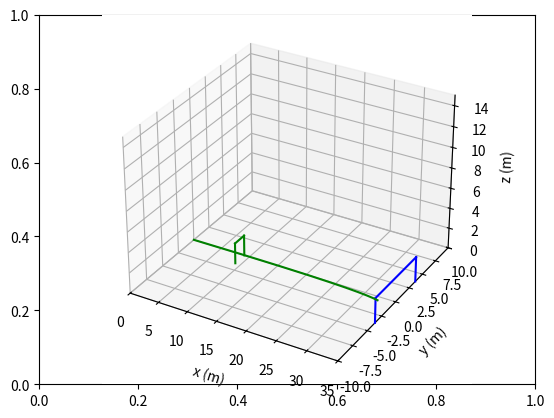
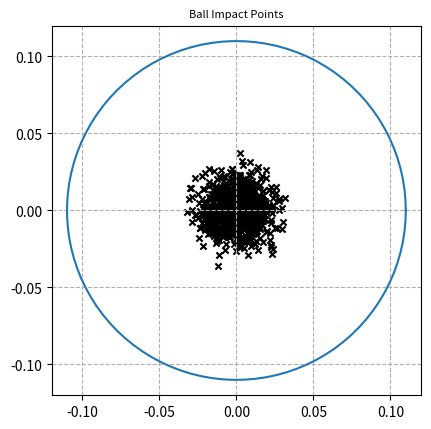

Generate these figures, in order, with matplotlib:
import numpy as np
from math import *
import matplotlib.pyplot as plt

#############################
# Variable Declarations     #
#############################

Fdt = 16.72
Nmc = 1000
m = 0.44
r = 0.11
rho = 1.2
g = 9.81
A = (r**2) * np.pi
k = (rho * A) / (2 * m)
Cx = 0.47
t_0 = 0.0
t_end = 5.0
h = 0.001
distance = 35

#############################
# Function Definitions      #
#############################

def Impact():
    '''
    Randomly generates impact parameters:
        Yc = y-coordinate of impact point as a percentage of radius
        Zc = z-coordinate of impact point as a percentage of radius
        alphaHit = shot angle in degrees (x-y plane)
        betaHit = shot angle in degrees (x-y-r plane)
    '''
    randomY = 0.1 * np.random.randn(1, 1)
    randomZ = 0.1 * np.random.randn(1, 1)
    randomalpha = 0.1 * np.random.randn(1, 1)
    randombeta = 0.1 * np.random.randn(1, 1)

    Yc = randomY[0][0]
    Zc = randomZ[0][0]
    alphaHit = randomalpha[0][0]
    betaHit = randombeta[0][0]

    return Yc, Zc, alphaHit, betaHit


def rotation(Ypercent, Zpercent, r, m, Hitalpha, Hitbeta, Fdt):
    '''
    Calculates the velocity components and angular rotation
    based on the impact point on the ball and impact angles.
    '''
    b = r * Ypercent
    c = r * Zpercent
    a = -np.sqrt(r**2 - c**2 - b**2)

    sinA = np.sin((Hitalpha * np.pi) / 180)
    sinB = np.sin((Hitbeta * np.pi) / 180)
    cosA = np.cos((Hitalpha * np.pi) / 180)
    cosB = np.cos((Hitbeta * np.pi) / 180)

    Fx = Fdt * cosB * cosA
    Fy = Fdt * cosB * sinA
    Fz = Fdt * sinB

    Wx = 5 / (2 * m * (r**2)) * (b * Fz - c * Fy)
    Wy = 5 / (2 * m * (r**2)) * (-a * Fz + c * Fx)
    Wz = 5 / (2 * m * (r**2)) * (a * Fy - b * Fx)

    vx = Fx / m
    vy = Fy / m
    vz = Fz / m

    alpha = (atan(vy / vx) * 180) / np.pi
    beta = (atan(vz / (np.sqrt(vx**2 + vy**2))) * 180) / np.pi

    return vx, vy, vz, alpha, beta, Wx, Wy, Wz


def runge_kutta_4th_order(f, y0, t_0, t_end, h, v, C_MC, C_MB, sinA, cosA, cosB, distance):
    '''
    Solves the system using 4th-order Runge-Kutta method.
    '''
    num_steps = int((t_end - t_0) / h) + 1
    t_values = np.linspace(t_0, t_end, num_steps)
    y_values = np.zeros((num_steps, len(y0)))
    y_values[0] = y0

    for i in range(1, num_steps):
        k1 = h * f(t_values[i - 1], y_values[i - 1], v, C_MC, C_MB, sinA, cosA, cosB)
        k2 = h * f(t_values[i - 1] + 0.5 * h, y_values[i - 1] + 0.5 * k1, v, C_MC, C_MB, sinA, cosA, cosB)
        k3 = h * f(t_values[i - 1] + 0.5 * h, y_values[i - 1] + 0.5 * k2, v, C_MC, C_MB, sinA, cosA, cosB)
        k4 = h * f(t_values[i - 1] + h, y_values[i - 1] + k3, v, C_MC, C_MB, sinA, cosA, cosB)

        y_values[i] = y_values[i - 1] + (k1 + 2 * k2 + 2 * k3 + k4) / 6

        # Check if the ball is out of bounds
        if (y_values[i, 0] < 0) or (y_values[i, 2] < -10) or (y_values[i, 2] > 10) or y_values[i, 0] > distance:
            return y_values[:i+1]

        # Check if the ball hits the ground
        if y_values[i, 4] < 0:
            return y_values[:i+1]

        # Check if the ball scores a goal
        if y_values[i, 0] == distance and (y_values[i, 4] > 2.44) and (-3.66 < y_values[i, 2] < 3.66):
            return y_values[:i+1]
        
        # Check if it hits the wall
        if y_values[i, 0] == 9.1 and ((y_values[i, 4] < 2.00) and (-1.5 < y_values[i, 2] < 0)):
            return y_values[:i+1]

    return y_values


def f(t, Y, v, C_MC, C_MB, sinA, cosA, cosB):
    '''
    Defines the differential equations of motion.
    '''
    x, x1 = Y[0], Y[1]
    y, y1 = Y[2], Y[3]
    z, z1 = Y[4], Y[5]

    x_dot = x1
    y_dot = y1
    z_dot = z1

    x1_dot = -k * v * (Cx * x1 + C_MC * v * sinA - C_MB * z1 * cosA)
    y1_dot = -k * v * (Cx * y1 - C_MC * v * cosA - C_MB * z1 * sinA)
    z1_dot = -k * v * (Cx * z1 + C_MB * v * cosB) - g

    return np.array([x_dot, x1_dot, y_dot, y1_dot, z_dot, z1_dot])


def ballon_affiche(points, sol):
    '''
    Displays impact points on the ball surface.
    '''
    theta = np.linspace(0, 2*np.pi, 100)
    x1 = r * np.cos(theta)
    x2 = r * np.sin(theta)
    fig, ax = plt.subplots(1)
    ax.plot(x1, x2)
    ax.set_aspect(1)

    plt.xlim(-0.12, 0.12)
    plt.ylim(-0.12, 0.12)
    plt.grid(linestyle='--')

    for i in points:
        x, y = i
        if not ((x/r, y/r) in sol):
            plt.scatter(x, y, c='black', marker='x', s=20)
        else:
            plt.scatter(x, y, c='green', marker='o', s=30)

    plt.title('Ball Impact Points', fontsize=8)


def cherche_max(lst):
    '''
    Finds the maximum Y and Z values from a list of tuples.
    '''
    if not lst:
        return [], []

    max_Y = lst[0][0]
    max_Z = lst[0][1]

    for Y, Z in lst:
        if Y > max_Y:
            max_Y = Y
        if Z > max_Z:
            max_Z = Z

    return [max_Y], [max_Z]

#######################
# 3D Field Definition #
#######################

fig, cx = plt.subplots()
cx = plt.axes(projection='3d')

# Define the crossbar of the goal
goal_z_p = np.linspace(2.44, 2.44, 50)  # z-coordinates of the crossbar (fixed height at 2.44m)
goal_x_p = np.linspace(distance, distance, 50)  # x-coordinates of the crossbar (fixed distance from the kicker)
goal_y_p = np.linspace(-3.66, 3.66, 50)  # y-coordinates spanning the width of the goal (-3.66m to 3.66m)

# Plot the crossbar
cx.plot3D(goal_x_p, goal_y_p, goal_z_p, '-b', label='goal')

# Define the right goalpost
goal_z_pr = np.linspace(0, 2.44, 50)  # height from ground to crossbar
goal_x_pr = np.linspace(distance, distance, 50)  # fixed x-position at goal distance
goal_y_pr = np.linspace(-3.66, -3.66, 50)  # y-position of the right post

# Plot the right goalpost
cx.plot3D(goal_x_pr, goal_y_pr, goal_z_pr, '-b')

# Define the left goalpost
goal_z_pl = np.linspace(0, 2.44, 50)  # height from ground to crossbar
goal_x_pl = np.linspace(distance, distance, 50)  # fixed x-position at goal distance
goal_y_pl = np.linspace(3.66, 3.66, 50)  # y-position of the left post

# Plot the left goalpost
cx.plot3D(goal_x_pl, goal_y_pl, goal_z_pl, '-b')

# Define the top of the defensive wall
wall_z_top = np.linspace(2.0, 2.0, 50)  # height of the top of the wall (2 meters)
wall_x_top = np.linspace(9.1, 9.1, 50)  # fixed x-position of the wall
wall_y_top = np.linspace(0, -1.5, 50)  # span of the wall in y-direction

# Plot the top of the wall
cx.plot3D(wall_x_top, wall_y_top, wall_z_top, '-g', label='wall of players')

# Define the right side of the wall
wall_z_r = np.linspace(2.0, 0.0, 50)  # vertical line from 2m to ground
wall_x_r = np.linspace(9.1, 9.1, 50)  # fixed x-position
wall_y_r = np.linspace(-1.5, -1.5, 50)  # y-position of the right side

# Plot the right side of the wall
cx.plot3D(wall_x_r, wall_y_r, wall_z_r, '-g')

# Define the left side of the wall
wall_z_l = np.linspace(2.0, 0.0, 50)  # vertical line from 2m to ground
wall_x_l = np.linspace(9.1, 9.1, 50)  # fixed x-position
wall_y_l = np.linspace(0.0, 0.0, 50)  # y-position of the left side

# Plot the left side of the wall
cx.plot3D(wall_x_l, wall_y_l, wall_z_l, '-g')

# Label axes
cx.set_xlabel('x (m)')
cx.set_ylabel('y (m)')
cx.set_zlabel('z (m)')

# Set axis limits
cx.set_xlim(0, distance)
cx.set_ylim(-10, 10)
cx.set_zlim(0, 15)



####################
# MAIN LOOP        #
####################

def main():
    sol=[]
    ang_sol=[]
    points=[]
    for i in range(Nmc):
        Yc, Zc, alphaHit, betaHit = Impact()
        vx, vy, vz, alpha, beta, Wx, Wy, Wz = rotation(Yc, Zc, 0.11, 0.41, alphaHit, betaHit, Fdt)
        v = np.sqrt(vx**2 + vy**2 + vz**2)
        angVy = Wy
        angVz = Wz
        angV = np.sqrt(Wx**2 + Wy**2 + Wz**2)
        C_MC = 1 / (2 + (v / (r * angVz)))
        C_MB = 1 / (2 + (v / (r * angVy)))

        sinA = np.sin((alpha * np.pi) / 180) 
        sinB = np.sin((beta * np.pi) / 180)
        cosA = np.cos((alpha * np.pi) / 180)
        cosB = np.cos((beta * np.pi) / 180)

        y0 = np.array([0, vx, 0, vy, 0, vz])
        y_values = runge_kutta_4th_order(f, y0, t_0,t_end , h,v,C_MC,C_MB,sinA,cosA,cosB,distance)
        x = y_values[:, 0]
        y = y_values[:, 2]
        z = y_values[:, 4]

        if y_values[-1, 0]>=distance and 2<y_values[-1, 4] < 2.44 and (-3.66 < y_values[-1, 2] <3.66):
            cx.plot3D(x, y, z, color='green')
            sol.append((Yc,Zc))
            ang_sol.append((alphaHit,betaHit))
                           
        # elif y_values[-1, 0] ==9.1 and ((y_values[-1, 4] < 2.00) and (-1.5 < y_values[-1, 2] < 0)):
        #     cx.plot3D(x, y, z, color='red')

        # else:
        #     cx.plot3D(x, y, z, color='black')

        points.append((r*Yc,r*Zc))
        
    ballon_affiche(points,sol)
    return sol,ang_sol

if __name__ == "__main__":
    sol, ang_sol = main()

    if sol:
        L_Y, L_Z = cherche_max(sol)
        L_A, L_B = cherche_max(ang_sol)
        print("Max impact coordinates on the ball:", L_Y, L_Z)
        print("Max shot angles:", L_A, L_B)
    else:
        print("No trajectory resulted in a goal.")

plt.show()















